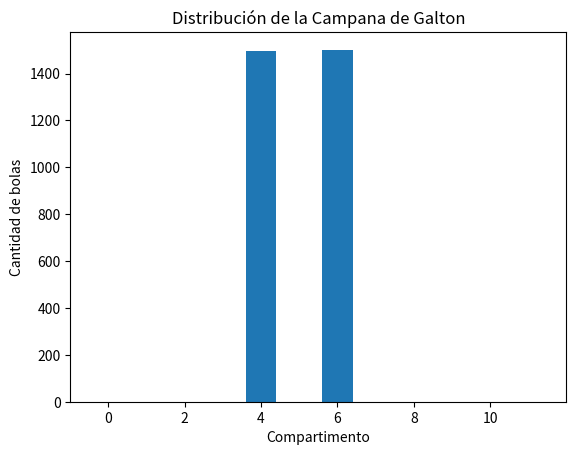

This chart was generated by the following Python code:
import random
import matplotlib.pyplot as plt

def galton_simulator(rows, balls):
    ''' define funtion for the Galton Bell code'''
    slots = [0] * (rows + 1)  # start with parameters in 0
    
    for _ in range(balls):
        position = num_rows // 2  # sgtar in de midle
        
        for _ in range(rows):
            direction = random.choice([-1, 1])  # choice left or right
            
            # move the position de balls 
            position += direction
            if position >= 11:
                slots[position] += 1
            elif position <= 0:
                slots[position] += 1
            break
          
        slots[position] += 1  # fill the slots of balls
    
    return slots    
# historgram parameters and configuration
def plot_distribution(slots):
    x = range(len(slots))
    y = slots
    plt.bar(x, y)
    plt.xlabel('Compartimento')
    plt.ylabel('Cantidad de bolas')
    plt.title('Distribución de la Campana de Galton')
    plt.show()


num_rows = 11
num_balls = 3000

# execute
distribution = galton_simulator(num_rows, num_balls)

# grafic the results of distribution
plot_distribution(distribution)